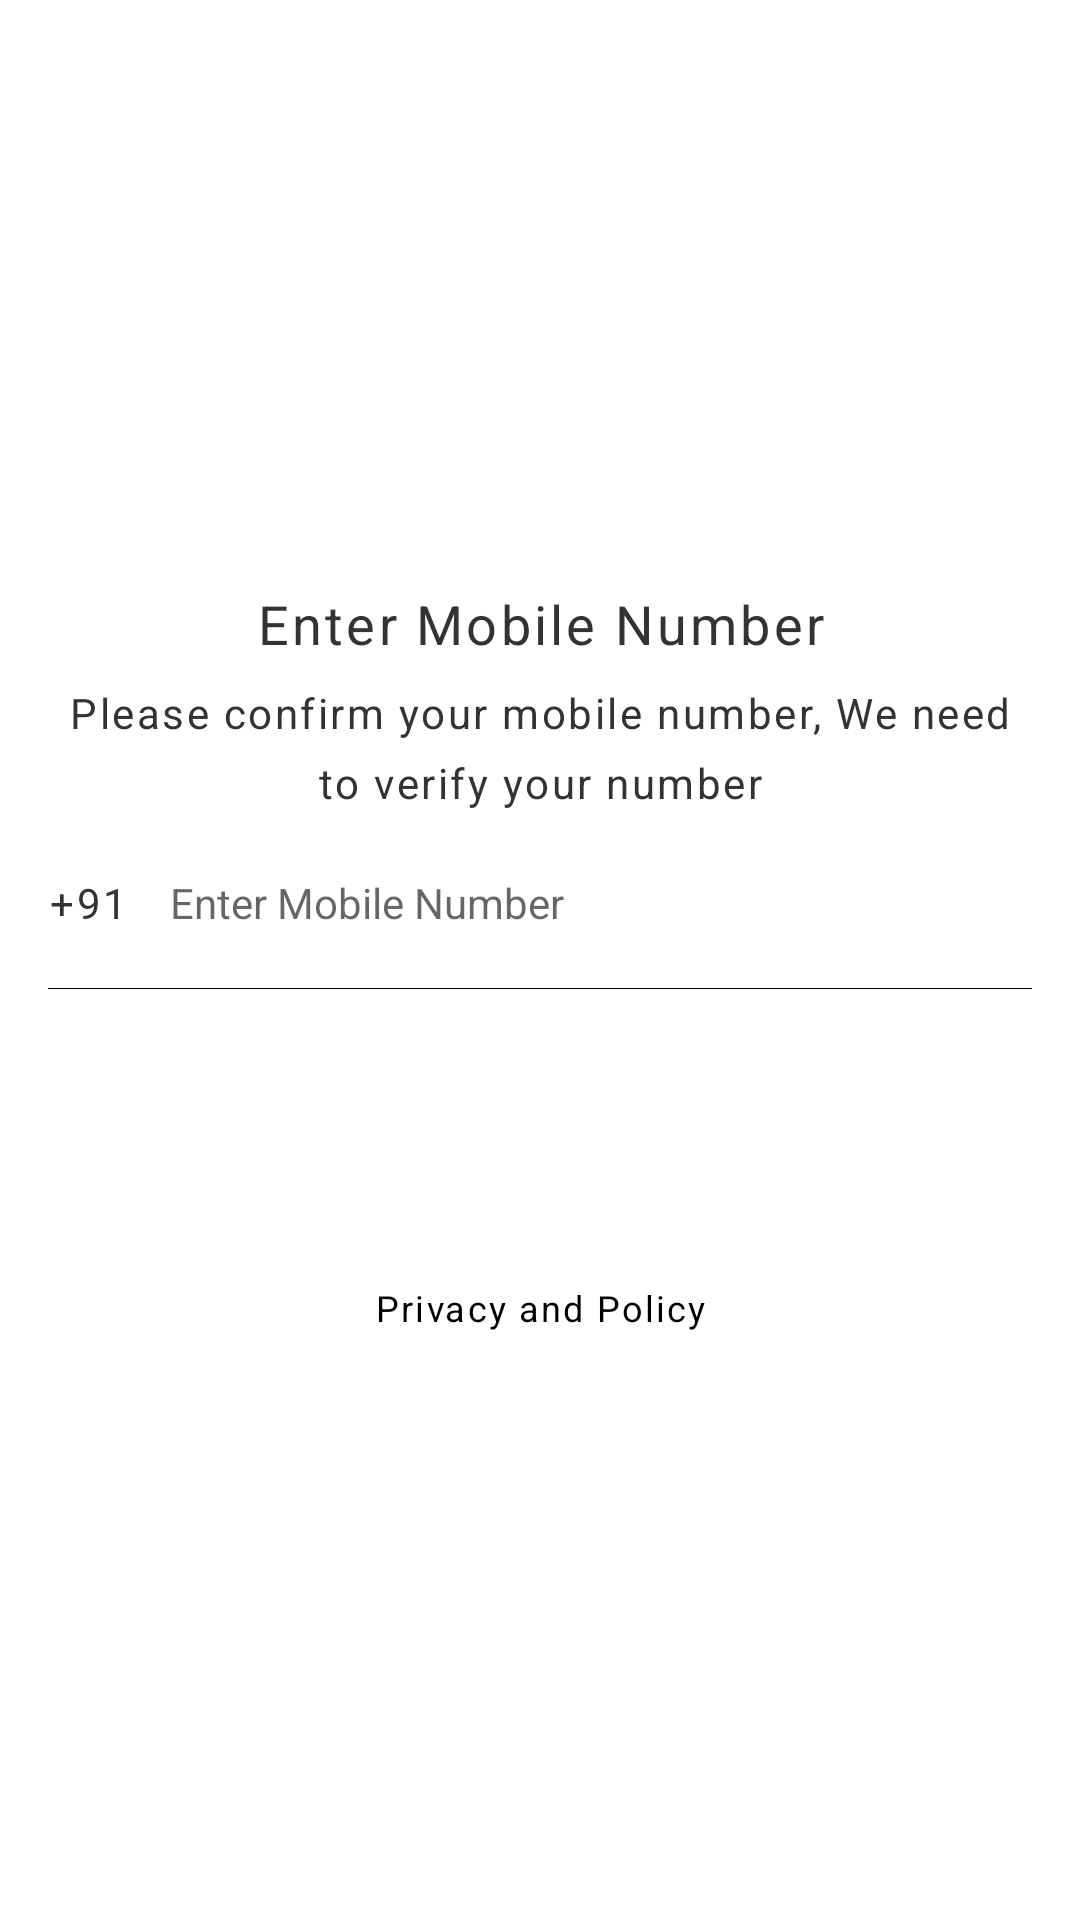

This screen was rendered from an Android layout file. Write that file and the resources it references.
<!-- AndroidManifest.xml: application theme AppTheme -->
<!-- res/layout/fragment_m_number_verification.xml -->
<?xml version="1.0" encoding="utf-8"?>
<RelativeLayout xmlns:android="http://schemas.android.com/apk/res/android"
    xmlns:app="http://schemas.android.com/apk/res-auto"
    android:layout_width="match_parent"
    android:layout_height="match_parent"
    android:background="@color/white">


    <LinearLayout
        android:gravity="center"
        android:layout_width="match_parent"
        android:layout_height="match_parent"
        android:orientation="vertical">

        <TextView
            android:id="@+id/textView"
            android:layout_width="match_parent"
            android:layout_height="wrap_content"
            android:gravity="center"
            android:letterSpacing="0.06"
            android:lineSpacingExtra="3sp"
            android:text="@string/enter_number_label"
            android:textColor="@color/color_333333"
            android:textSize="@dimen/text_size_18"
            app:layout_constraintEnd_toEndOf="parent"
            app:layout_constraintStart_toStartOf="parent"
            app:layout_constraintTop_toTopOf="parent" />

        <TextView
            android:layout_width="wrap_content"
            android:layout_height="wrap_content"
            android:layout_marginLeft="@dimen/margin_with_16"
            android:layout_marginTop="@dimen/margin_with_8"
            android:layout_marginRight="@dimen/margin_with_16"
            android:gravity="center_horizontal"
            android:letterSpacing="0.06"
            android:lineSpacingExtra="7sp"
            android:text="@string/verify_number_label"
            android:textColor="@color/color_333333"
            android:textSize="14sp"
            app:layout_constraintTop_toBottomOf="@+id/textView" />

        <LinearLayout
            android:layout_width="match_parent"
            android:layout_height="wrap_content"
            android:layout_marginLeft="@dimen/margin_with_16"
            android:layout_marginTop="@dimen/margin_with_8"
            android:layout_marginRight="@dimen/margin_with_16"
            android:orientation="vertical">

            <LinearLayout
                android:layout_width="match_parent"
                android:layout_height="wrap_content"
                android:orientation="horizontal">

                <TextView
                    android:id="@+id/mTextViewSTDCode"
                    android:layout_width="wrap_content"
                    android:layout_height="wrap_content"
                    android:gravity="center_horizontal"
                    android:letterSpacing="0.06"
                    android:text="@string/std_code"
                    android:lineSpacingExtra="7sp"
                    android:textColor="@color/color_333333"
                    android:textSize="14sp" />

                <com.google.android.material.textfield.TextInputEditText
                    android:id="@+id/mEditTextMobileNumber"
                    android:layout_width="match_parent"
                    android:layout_height="@dimen/margin_with_45"
                    android:background="@null"
                    android:digits="+() 1234567890-"
                    android:focusable="true"
                    android:focusableInTouchMode="true"
                    android:hint="@string/enter_number_label"
                    android:imeOptions="actionDone"
                    android:inputType="phone"
                    android:maxLength="12"
                    android:paddingLeft="@dimen/text_size_14"
                    android:singleLine="true"
                    android:textColor="@color/color_333333"
                    android:textSize="@dimen/text_size_14" />

            </LinearLayout>

            <View
                android:layout_width="match_parent"
                android:layout_height="0.1dp"
                android:layout_marginTop="@dimen/margin_with_6"
                android:background="@color/black" />
        </LinearLayout>


        <Button
            android:id="@+id/mButtonNext"
            android:layout_width="140dp"
            android:layout_height="56dp"
            android:layout_gravity="center"
            android:layout_marginLeft="36.7dp"
            android:layout_marginTop="@dimen/margin_with_18"
            android:layout_marginRight="36.7dp"
            android:background="@drawable/button_bg"
            android:gravity="center"
            android:padding="@dimen/margin_with_10"
            android:text="@string/next"
            android:textAllCaps="false"
            android:textColor="@color/white"
            android:textSize="@dimen/text_size_14" />


        <TextView
            android:id="@+id/mTextViewTermsAndPrivacy"
            android:layout_width="match_parent"
            android:layout_height="wrap_content"
            android:layout_marginLeft="@dimen/margin_with_55"
            android:layout_marginTop="@dimen/margin_with_24"
            android:layout_marginRight="@dimen/margin_with_55"
            android:gravity="center_horizontal"
            android:letterSpacing="0.06"
            android:lineSpacingExtra="9sp"
            android:text="@string/privacy_policy"
            android:textColor="@color/black"
            android:textSize="12sp" />
    </LinearLayout>
</RelativeLayout>
<!-- resources referenced by this layout -->
<resources>
  <color name="black">#000000</color>
  <color name="color_333333">#333333</color>
  <color name="white">#ffffff</color>
  <dimen name="margin_with_10">10dp</dimen>
  <dimen name="margin_with_16">16dp</dimen>
  <dimen name="margin_with_18">18dp</dimen>
  <dimen name="margin_with_24">24dp</dimen>
  <dimen name="margin_with_45">45dp</dimen>
  <dimen name="margin_with_55">55dp</dimen>
  <dimen name="margin_with_6">6dp</dimen>
  <dimen name="margin_with_8">8dp</dimen>
  <dimen name="text_size_14">14sp</dimen>
  <dimen name="text_size_18">18sp</dimen>
  <string name="enter_number_label">Enter Mobile Number</string>
  <string name="next">Next</string>
  <string name="privacy_policy">Privacy and Policy</string>
  <string name="std_code">+91</string>
  <string name="verify_number_label">Please confirm your mobile number, We need to verify your number</string>
  <style name="AppTheme" parent="Theme.AppCompat.Light.NoActionBar">
          
          <item name="colorPrimary">@color/colorPrimary</item>
          <item name="colorPrimaryDark">@color/colorPrimaryDark</item>
          <item name="colorAccent">@color/colorAccent</item>
          <item name="android:homeAsUpIndicator">@drawable/ic_baseline_arrow_back_24</item>
  
      </style>
  <color name="colorPrimary">#6200EE</color>
  <color name="colorPrimaryDark">#3700B3</color>
  <color name="colorAccent">#333333</color>
</resources>
